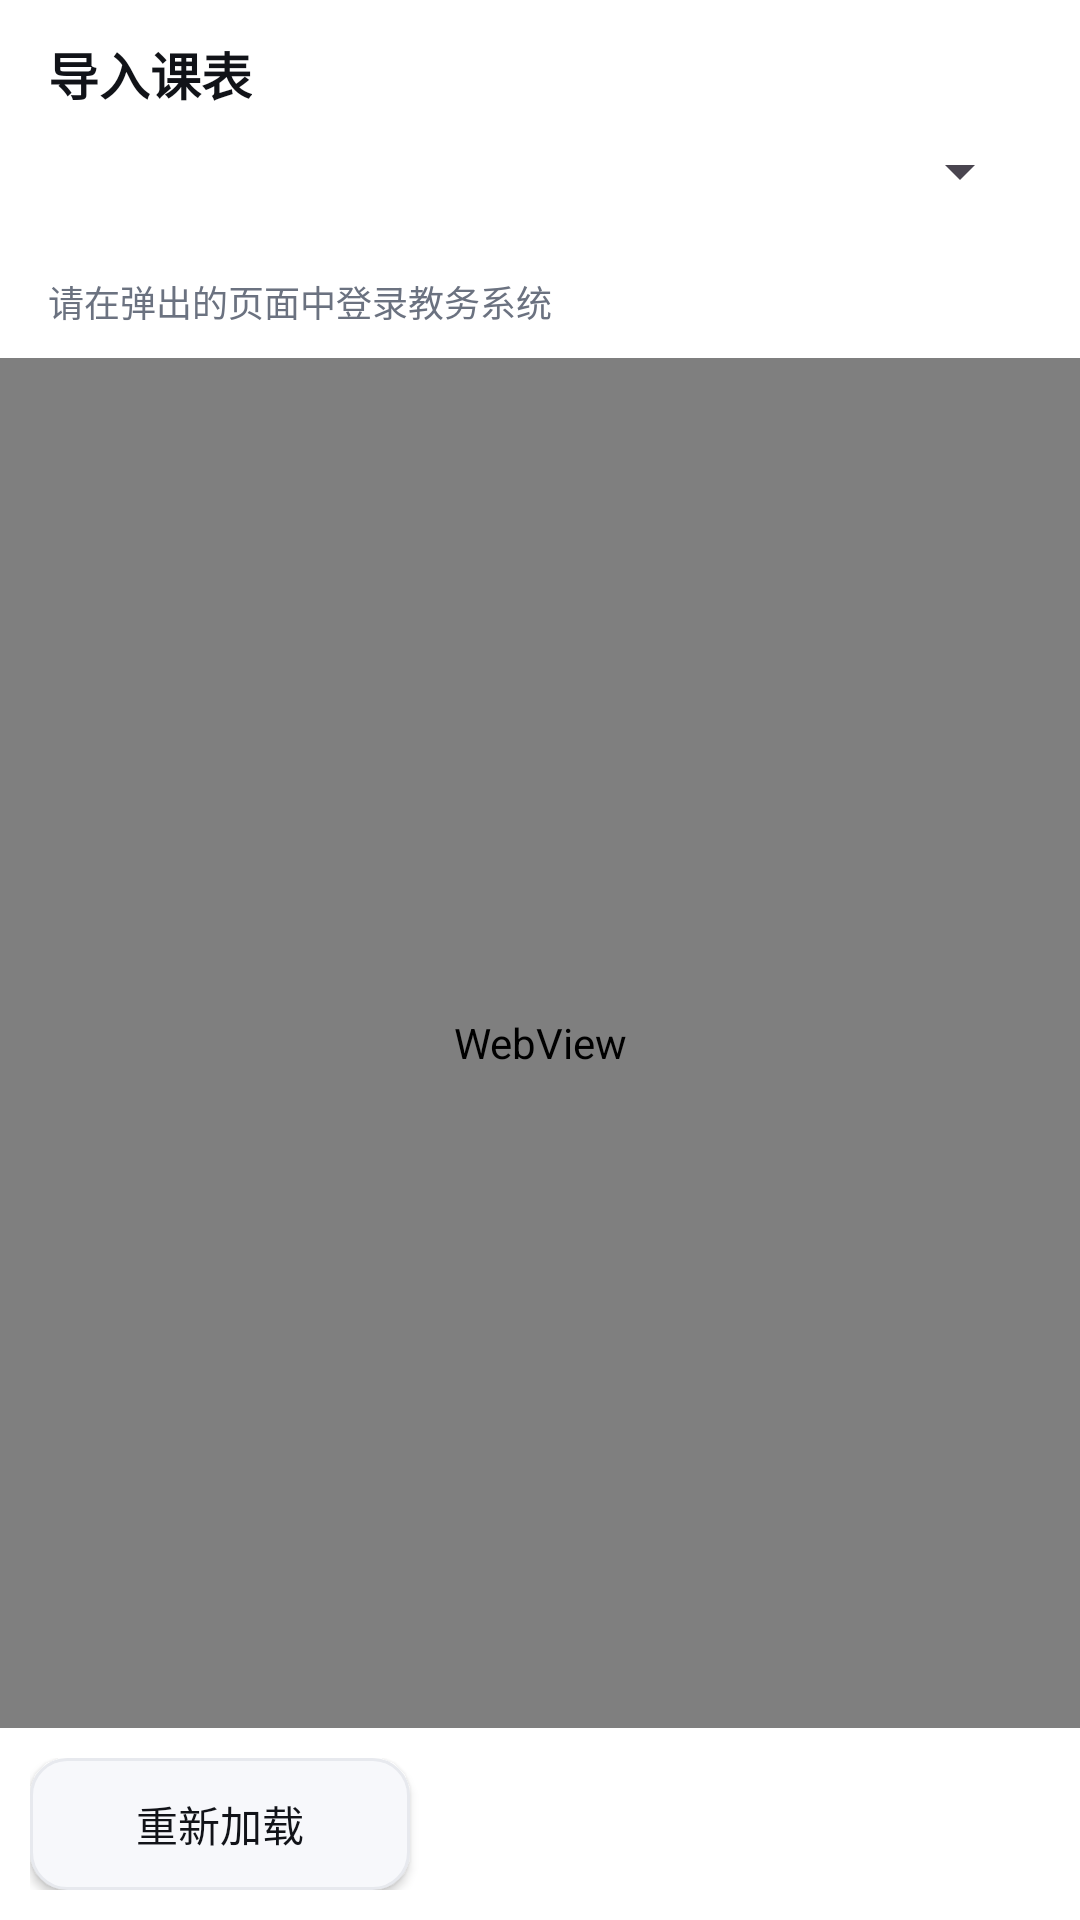

Layout XML and referenced resources for this Android screen:
<!-- AndroidManifest.xml: application theme Theme.NJUClassMate -->
<!-- res/layout/activity_import.xml -->
<?xml version="1.0" encoding="utf-8"?>
<LinearLayout xmlns:android="http://schemas.android.com/apk/res/android"
    android:layout_width="match_parent"
    android:layout_height="match_parent"
    android:orientation="vertical"
    android:background="@color/page_bg">

    
    <LinearLayout
        android:layout_width="match_parent"
        android:layout_height="wrap_content"
        android:orientation="vertical"
        android:paddingStart="16dp"
        android:paddingEnd="16dp"
        android:paddingTop="12dp"
        android:paddingBottom="10dp"
        android:background="@color/surface">

        <TextView
            android:layout_width="wrap_content"
            android:layout_height="wrap_content"
            android:text="@string/import_title"
            android:textColor="@color/text_primary"
            android:textSize="17sp"
            android:textStyle="bold" />

        <Spinner
            android:id="@+id/entrySpinner"
            android:layout_width="match_parent"
            android:layout_height="wrap_content"
            android:layout_marginTop="8dp" />

        <TextView
            android:id="@+id/entryDesc"
            android:layout_width="match_parent"
            android:layout_height="wrap_content"
            android:textColor="@color/text_tertiary"
            android:textSize="11sp" />

        <TextView
            android:id="@+id/statusText"
            android:layout_width="match_parent"
            android:layout_height="wrap_content"
            android:layout_marginTop="8dp"
            android:text="@string/import_hint_login"
            android:textColor="@color/text_secondary"
            android:textSize="12sp" />

        <ProgressBar
            android:id="@+id/progress"
            style="?android:attr/progressBarStyleHorizontal"
            android:layout_width="match_parent"
            android:layout_height="wrap_content"
            android:layout_marginTop="6dp"
            android:max="100"
            android:visibility="gone" />
    </LinearLayout>

    
    <WebView
        android:id="@+id/webView"
        android:layout_width="match_parent"
        android:layout_height="0dp"
        android:layout_weight="1" />

    
    <LinearLayout
        android:layout_width="match_parent"
        android:layout_height="wrap_content"
        android:orientation="horizontal"
        android:padding="10dp"
        android:background="@color/surface">

        <Button
            android:id="@+id/btnReload"
            android:layout_width="0dp"
            android:layout_height="44dp"
            android:layout_weight="1"
            android:background="@drawable/bg_button_secondary"
            android:text="@string/import_reload"
            android:textColor="@color/text_primary"
            android:textSize="14sp" />

        <Button
            android:id="@+id/btnExtract"
            android:layout_width="0dp"
            android:layout_height="44dp"
            android:layout_weight="1.6"
            android:layout_marginStart="10dp"
            android:background="@drawable/bg_button_primary"
            android:text="@string/import_extract"
            android:textColor="@color/white"
            android:textSize="14sp" />
    </LinearLayout>

</LinearLayout>
<!-- resources referenced by this layout -->
<resources>
  <color name="page_bg">#F7F8FB</color>
  <color name="surface">#FFFFFF</color>
  <color name="text_primary">#111318</color>
  <color name="text_secondary">#6B7280</color>
  <color name="text_tertiary">#9AA1AC</color>
  <color name="white">#FFFFFF</color>
  <!-- drawable bg_button_secondary (drawable) -->
  <?xml version="1.0" encoding="utf-8"?>
  <shape xmlns:android="http://schemas.android.com/apk/res/android"
      android:shape="rectangle">
      <solid android:color="@color/page_bg" />
      <corners android:radius="12dp" />
      <stroke android:width="1dp" android:color="@color/divider" />
  </shape>
  <string name="import_extract">手动读取当前页</string>
  <string name="import_hint_login">请在弹出的页面中登录教务系统</string>
  <string name="import_reload">重新加载</string>
  <string name="import_title">导入课表</string>
  <style name="Theme.NJUClassMate" parent="Theme.Material3.DayNight.NoActionBar">
          <item name="colorPrimary">@color/accent_blue</item>
          <item name="colorPrimaryVariant">@color/accent_blue</item>
          <item name="colorOnPrimary">@color/white</item>
          <item name="android:statusBarColor" tools:targetApi="l">@color/surface</item>
          <item name="android:windowLightStatusBar" tools:targetApi="m">true</item>
          <item name="android:windowBackground">@color/page_bg</item>
      </style>
  <color name="divider">#E7E9EE</color>
  <color name="accent_blue">#3D7EFF</color>
</resources>
